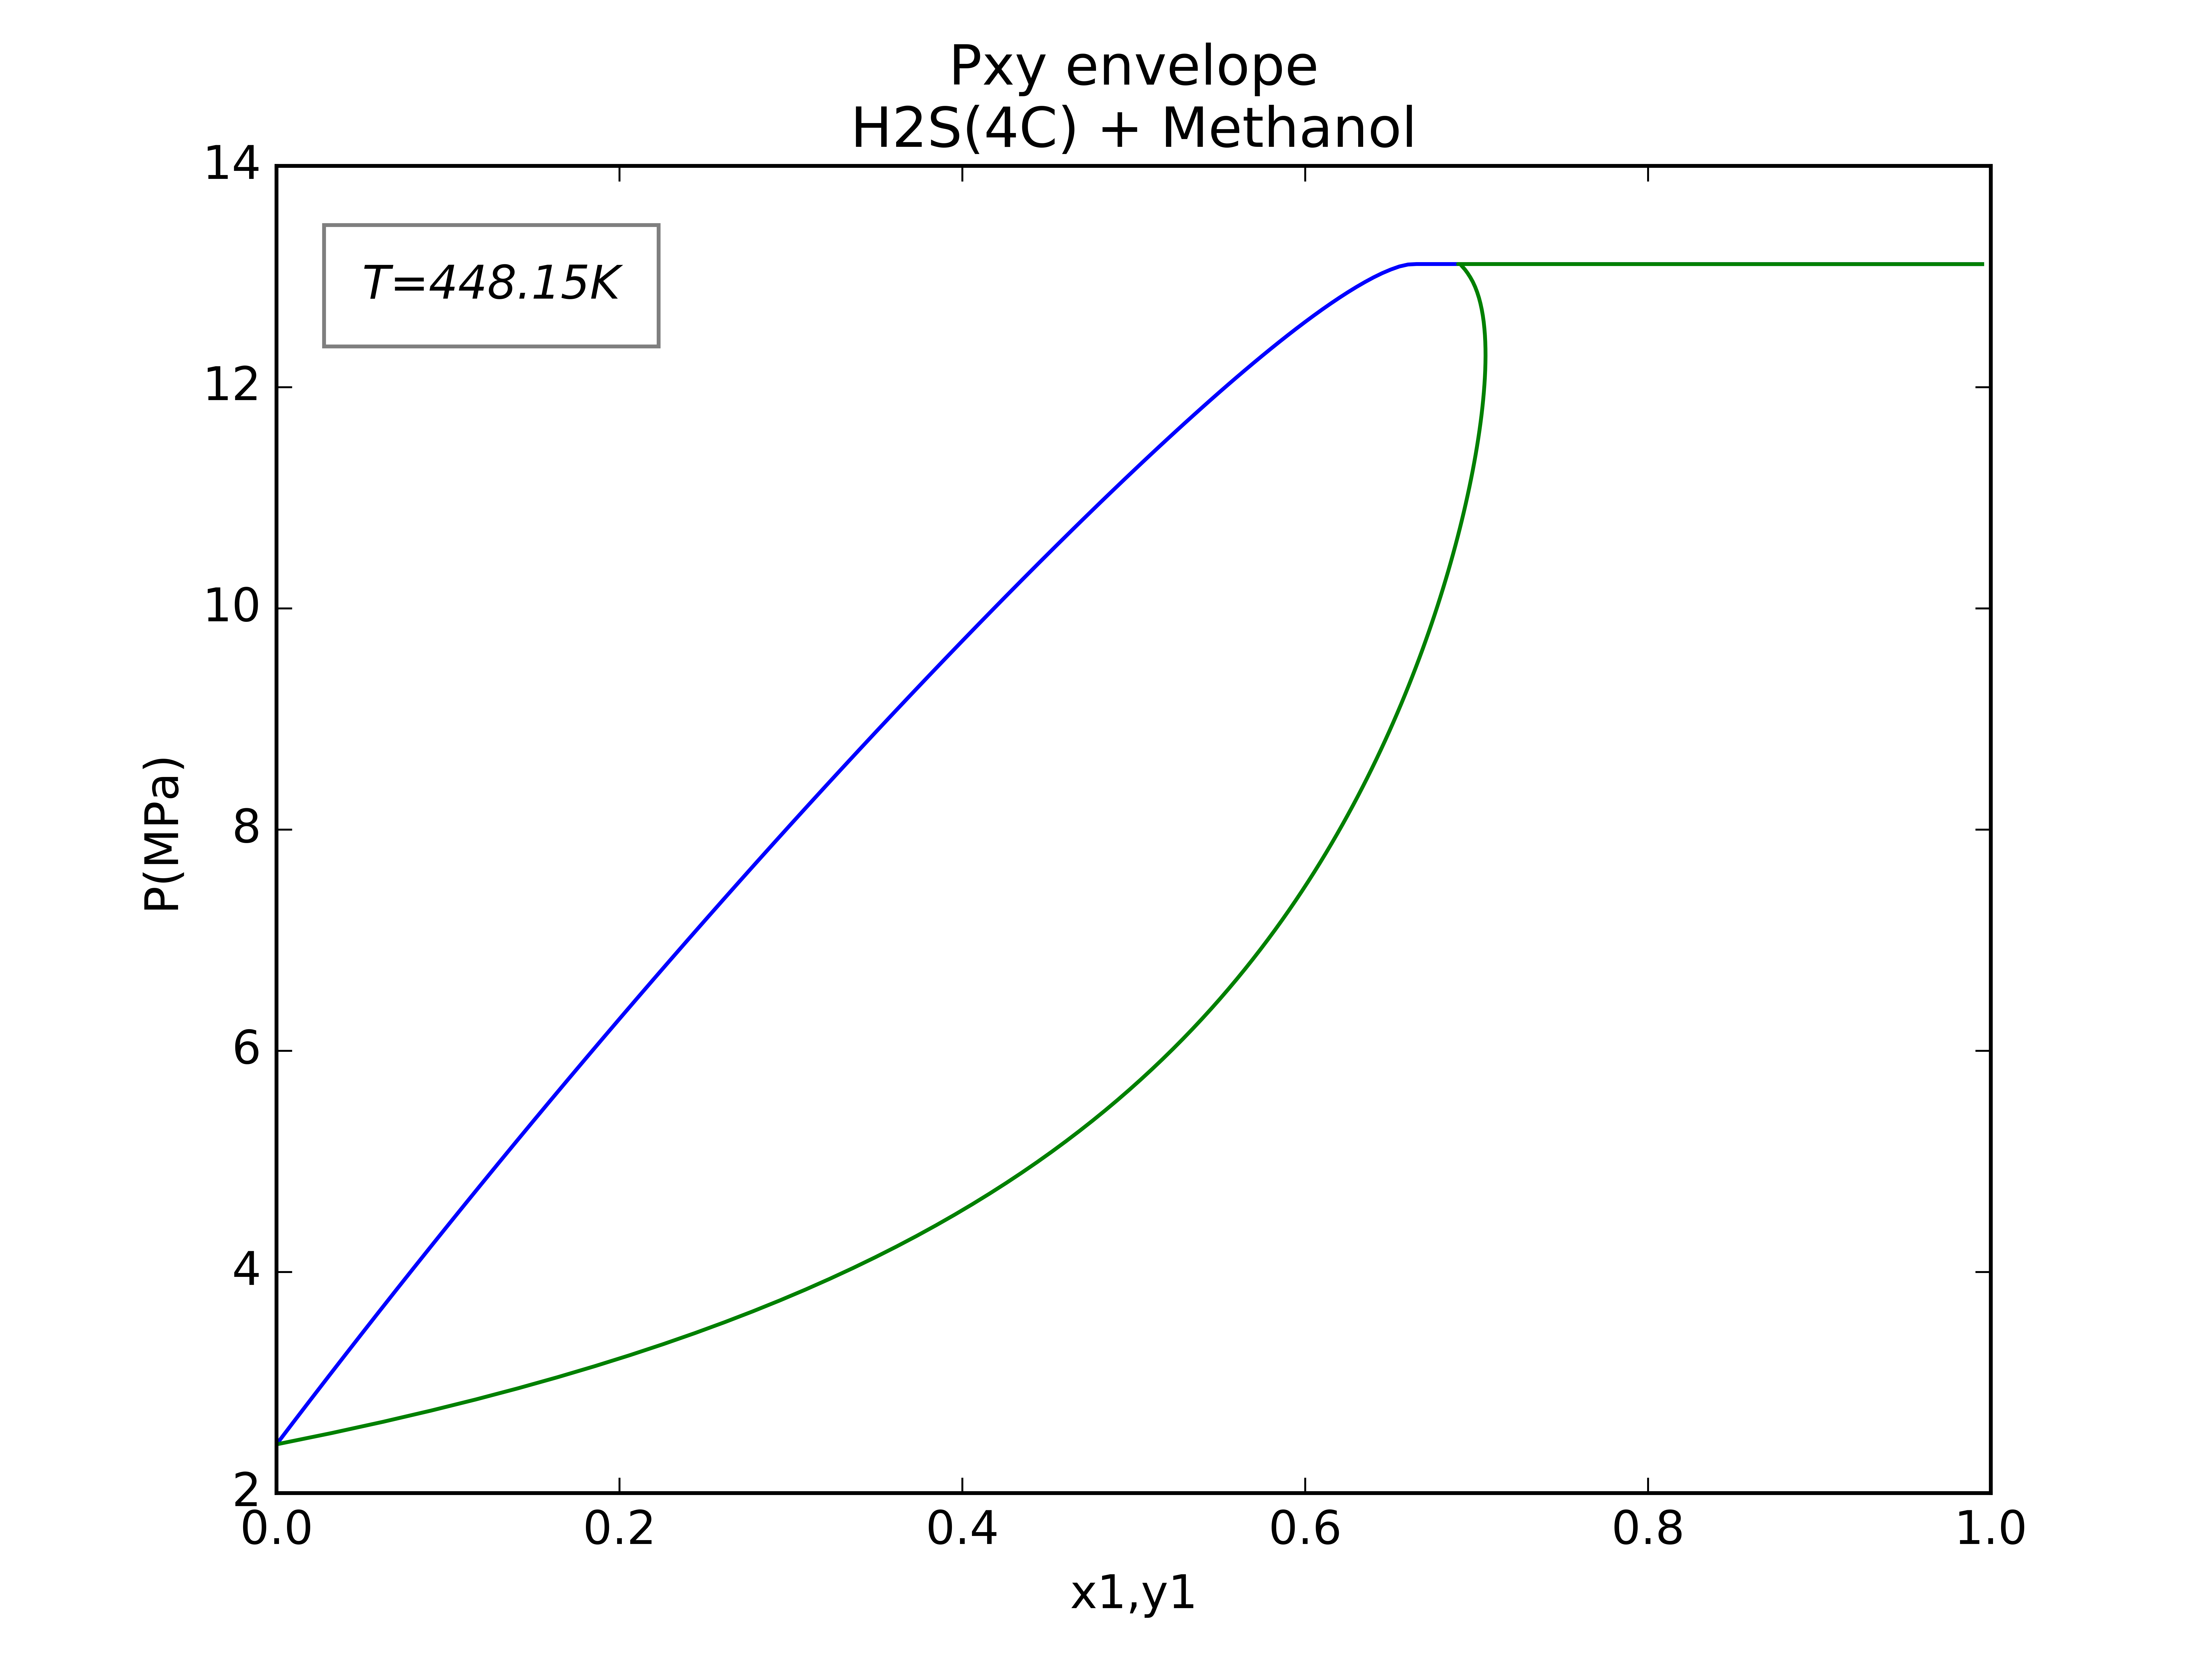

The data file committed next to this chart (first rows):
Defined Configuration:------------------…
Number of components: 2
Equation of State:    CPA
Mixing Rule:          VdW1f
Components:           H2S(4C), Methanol
Feed Composition:     [0.3, 0.7]
Association Rule:     4C, 2B
Combining Rule:       CR-1
========================================…
P(MPa);x1;y1
2.442874596;0.0001;0.000665862
2.542772405;0.005;0.032144023
2.644410082;0.01;0.062099965
2.745729936;0.015;0.090083241
2.84673365;0.02;0.116281882
2.947423113;0.025;0.140860734
3.047800185;0.03;0.16396493
3.147866704;0.035;0.185722752
3.247624479;0.04;0.206248002
3.347075297;0.045;0.225641994
3.446220923;0.05;0.243995218
3.545063096;0.055;0.261388748
3.643603534;0.06;0.277895438
3.741843934;0.065;0.29358093
3.839785966;0.07;0.308504533
3.93743128;0.075;0.322719963
4.034781504;0.08;0.336275989
4.13183824;0.085;0.349216986
4.228603067;0.09;0.361583424
4.325077543;0.095;0.37341228
4.421263198;0.1;0.384737416
4.517177731;0.105;0.395588437
4.612791263;0.11;0.405996715
4.708120503;0.115;0.415987149
4.803166888;0.12;0.425583968
4.897931829;0.125;0.434809551
4.99241671;0.13;0.443684598
5.086622897;0.135;0.452228283
5.180587782;0.14;0.460457201
5.274243046;0.145;0.46839018
5.367623697;0.15;0.476041471
5.460730992;0.155;0.483425383
5.55356616;0.16;0.49055526
5.646130399;0.165;0.497443558
5.738424873;0.17;0.504101917
5.830450714;0.175;0.510541225
5.922209023;0.18;0.516771681
6.013700866;0.185;0.522802843
6.104927273;0.19;0.528643682
6.195889237;0.195;0.53430262
6.28659305;0.2;0.539787091
6.377029391;0.205;0.545105484
6.467204021;0.21;0.550264362
6.557148062;0.215;0.555268271
6.646804251;0.22;0.560127428
6.73620134;0.225;0.564845782
6.825340052;0.23;0.569428887
6.914221054;0.235;0.573881993
7.002844962;0.24;0.578210063
7.091212348;0.245;0.582417791
7.179323709;0.25;0.586509625
... 149 more rows
